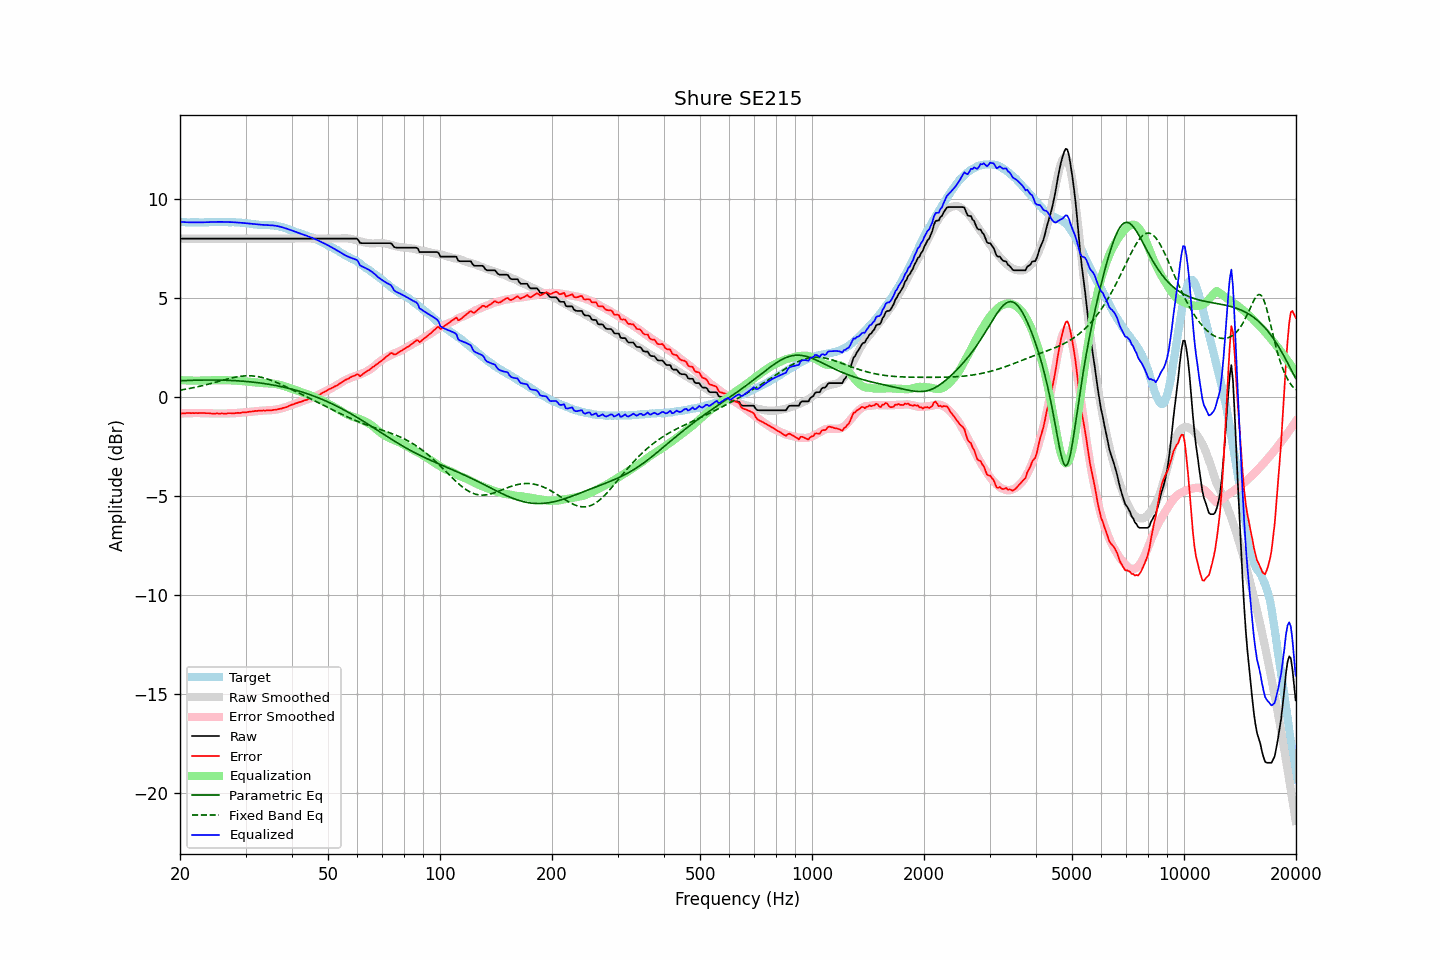

Values plotted in this chart, from the file beside it:
frequency, raw, error, smoothed, error_smoothed, equalization, parametric_eq, fixed_band_eq, equalized_raw, equalized_smoothed, target
20.00, 7.98, -0.85, 7.98, -0.84, 0.84, 0.81, 0.34, 8.82, 8.82, 8.83
20.20, 7.98, -0.84, 7.98, -0.84, 0.84, 0.81, 0.35, 8.82, 8.82, 8.82
20.40, 7.98, -0.84, 7.98, -0.83, 0.83, 0.82, 0.36, 8.82, 8.82, 8.82
20.61, 7.98, -0.84, 7.98, -0.83, 0.83, 0.82, 0.38, 8.81, 8.81, 8.82
20.81, 7.98, -0.82, 7.98, -0.83, 0.83, 0.82, 0.39, 8.81, 8.81, 8.80
21.02, 7.98, -0.82, 7.98, -0.82, 0.82, 0.83, 0.41, 8.81, 8.81, 8.80
21.23, 7.98, -0.82, 7.98, -0.82, 0.82, 0.83, 0.42, 8.80, 8.80, 8.80
21.44, 7.98, -0.83, 7.98, -0.82, 0.82, 0.83, 0.44, 8.80, 8.80, 8.81
21.66, 7.98, -0.82, 7.98, -0.82, 0.82, 0.84, 0.46, 8.80, 8.80, 8.80
21.87, 7.98, -0.83, 7.98, -0.82, 0.82, 0.84, 0.47, 8.80, 8.80, 8.81
22.09, 7.98, -0.82, 7.98, -0.82, 0.82, 0.84, 0.49, 8.80, 8.80, 8.80
22.31, 7.98, -0.83, 7.98, -0.82, 0.82, 0.84, 0.51, 8.80, 8.80, 8.81
22.54, 7.98, -0.82, 7.98, -0.82, 0.82, 0.84, 0.53, 8.80, 8.80, 8.80
22.76, 7.98, -0.82, 7.98, -0.82, 0.82, 0.84, 0.55, 8.80, 8.80, 8.80
22.99, 7.98, -0.82, 7.98, -0.82, 0.82, 0.85, 0.57, 8.80, 8.80, 8.80
23.22, 7.98, -0.82, 7.98, -0.82, 0.82, 0.85, 0.59, 8.81, 8.81, 8.80
23.45, 7.98, -0.83, 7.98, -0.83, 0.83, 0.85, 0.61, 8.81, 8.81, 8.81
23.69, 7.98, -0.83, 7.98, -0.83, 0.83, 0.85, 0.63, 8.81, 8.81, 8.81
23.92, 7.98, -0.83, 7.98, -0.83, 0.83, 0.85, 0.65, 8.81, 8.81, 8.81
24.16, 7.98, -0.84, 7.98, -0.83, 0.83, 0.85, 0.67, 8.82, 8.82, 8.82
24.40, 7.98, -0.85, 7.98, -0.84, 0.84, 0.85, 0.69, 8.82, 8.82, 8.83
24.65, 7.98, -0.85, 7.98, -0.84, 0.84, 0.85, 0.71, 8.82, 8.82, 8.83
24.89, 7.98, -0.85, 7.98, -0.84, 0.84, 0.85, 0.74, 8.82, 8.82, 8.83
25.14, 7.98, -0.84, 7.98, -0.84, 0.84, 0.85, 0.76, 8.82, 8.82, 8.82
25.39, 7.98, -0.85, 7.98, -0.84, 0.84, 0.84, 0.78, 8.83, 8.83, 8.83
25.65, 7.98, -0.85, 7.98, -0.84, 0.84, 0.84, 0.80, 8.83, 8.83, 8.83
25.91, 7.98, -0.84, 7.98, -0.84, 0.84, 0.84, 0.83, 8.83, 8.83, 8.82
26.16, 7.98, -0.85, 7.98, -0.84, 0.84, 0.84, 0.85, 8.82, 8.82, 8.83
26.43, 7.98, -0.85, 7.98, -0.84, 0.84, 0.84, 0.87, 8.82, 8.82, 8.83
26.69, 7.98, -0.85, 7.98, -0.84, 0.84, 0.83, 0.89, 8.82, 8.82, 8.83
26.96, 7.98, -0.83, 7.98, -0.84, 0.84, 0.83, 0.91, 8.82, 8.82, 8.81
27.23, 7.98, -0.83, 7.98, -0.83, 0.83, 0.83, 0.93, 8.82, 8.82, 8.81
27.50, 7.98, -0.83, 7.98, -0.83, 0.83, 0.82, 0.95, 8.81, 8.81, 8.81
27.77, 7.98, -0.84, 7.98, -0.83, 0.83, 0.82, 0.97, 8.81, 8.81, 8.82
28.05, 7.98, -0.83, 7.98, -0.82, 0.82, 0.82, 0.99, 8.81, 8.81, 8.81
28.33, 7.98, -0.82, 7.98, -0.82, 0.82, 0.81, 1.00, 8.80, 8.80, 8.80
28.62, 7.98, -0.81, 7.98, -0.81, 0.81, 0.81, 1.02, 8.80, 8.80, 8.79
28.90, 7.98, -0.82, 7.98, -0.81, 0.81, 0.80, 1.03, 8.79, 8.79, 8.80
29.19, 7.98, -0.81, 7.98, -0.80, 0.80, 0.80, 1.04, 8.78, 8.78, 8.79
29.48, 7.98, -0.79, 7.98, -0.79, 0.79, 0.79, 1.05, 8.77, 8.77, 8.77
29.78, 7.98, -0.79, 7.98, -0.78, 0.78, 0.78, 1.05, 8.77, 8.77, 8.77
30.08, 7.98, -0.79, 7.98, -0.77, 0.77, 0.78, 1.06, 8.76, 8.76, 8.77
30.38, 7.98, -0.77, 7.98, -0.76, 0.76, 0.77, 1.06, 8.75, 8.75, 8.75
30.68, 7.98, -0.76, 7.98, -0.76, 0.76, 0.76, 1.06, 8.74, 8.74, 8.74
30.99, 7.98, -0.75, 7.98, -0.75, 0.75, 0.75, 1.06, 8.73, 8.73, 8.73
31.30, 7.98, -0.74, 7.98, -0.74, 0.74, 0.74, 1.06, 8.72, 8.72, 8.72
31.61, 7.98, -0.73, 7.98, -0.73, 0.73, 0.74, 1.05, 8.71, 8.71, 8.71
31.93, 7.98, -0.71, 7.98, -0.72, 0.72, 0.73, 1.04, 8.70, 8.70, 8.69
32.24, 7.98, -0.72, 7.98, -0.71, 0.71, 0.72, 1.03, 8.69, 8.69, 8.70
32.57, 7.98, -0.70, 7.98, -0.71, 0.71, 0.71, 1.01, 8.69, 8.69, 8.68
32.89, 7.98, -0.70, 7.98, -0.70, 0.70, 0.70, 1.00, 8.68, 8.68, 8.68
33.22, 7.98, -0.70, 7.98, -0.70, 0.70, 0.69, 0.98, 8.68, 8.68, 8.68
33.55, 7.98, -0.69, 7.98, -0.69, 0.69, 0.67, 0.96, 8.67, 8.67, 8.67
33.89, 7.98, -0.70, 7.98, -0.69, 0.69, 0.66, 0.93, 8.67, 8.67, 8.68
34.23, 7.98, -0.68, 7.98, -0.69, 0.69, 0.65, 0.91, 8.67, 8.67, 8.66
34.57, 7.98, -0.69, 7.98, -0.68, 0.68, 0.64, 0.88, 8.66, 8.66, 8.67
34.92, 7.98, -0.68, 7.98, -0.67, 0.67, 0.62, 0.85, 8.66, 8.66, 8.66
35.27, 7.98, -0.69, 7.98, -0.67, 0.67, 0.61, 0.82, 8.65, 8.65, 8.67
35.62, 7.98, -0.66, 7.98, -0.66, 0.66, 0.59, 0.79, 8.64, 8.64, 8.64
35.97, 7.98, -0.66, 7.98, -0.65, 0.65, 0.58, 0.76, 8.63, 8.63, 8.64
... 635 more rows
